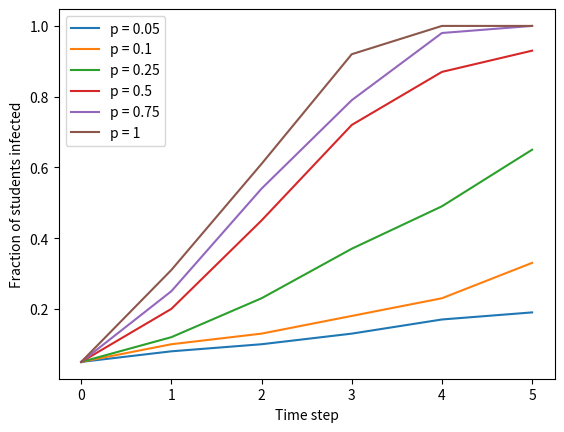
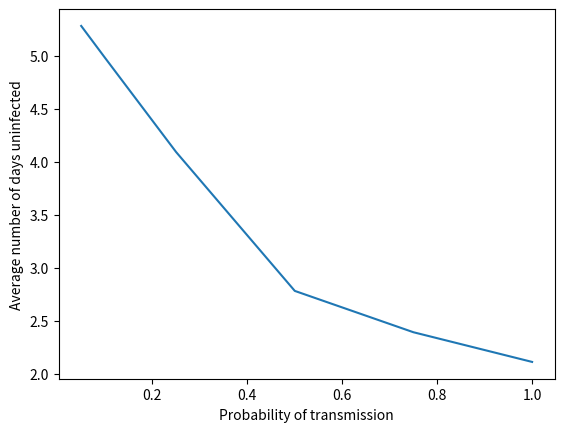

Recreate these plots in Python, in order. (Note: this script raises an exception after producing the figures.)
import random
import math
import matplotlib.pyplot as plt

# For reproducability
random.seed(100)


# For debugging

def pretty_print(room):
    '''Generates printable string of room layout and infection status'''
    result = ''
    for row in range(len(room)):
        result += '\t'.join([str(seat) for seat in room[row]]) + '\n'
    return result


# Simulation function

def room_flu_simulate(r_dim, c_dim, d, p):
    '''Run simulation on (r_dim x c_dim) room
    for d days with transmission probability p.'''
    
    # 0 = uninfected, 1 = sick
    room_log = [[[0 for j in range(c_dim)] for i in range(r_dim)] for t in range(d+1)]

    # Pick one student at random to catch the flu
    source = (random.randrange(0, r_dim), random.randrange(0, c_dim))
    room_log[0][source[0]][source[1]] = 1

    print("t = 0:")
    print(pretty_print(room_log[0]))

    current_room = room_log[0]
    for t in range(1, d+1):
        # Get state of each seat for time step t
        new_room = room_log[t]
        for row in range(r_dim):
            for col in range(c_dim):
                if current_room[row][col] == 0: # student uninfected
                    num_sick = 0
                    # count sick neighbors
                    for dr in (-1, 0, 1):
                        for dc in (-1, 0, 1):
                            # don't count yourself, stay within the grid,
                            # and neighbor is sick
                            if (dr, dc) != (0, 0) \
                                    and row + dr >= 0 and row + dr < r_dim \
                                    and col + dc >= 0 and col + dc < c_dim \
                                    and current_room[row + dr][col + dc] == 1:
                                num_sick += 1
                    if num_sick > 0:
                        # Calculate transmission probability
                        p_transmission = 1 - ((1-p)**num_sick)
                        rand = random.random()
                        if (rand < p_transmission):
                            new_room[row][col] = 1
                else: # student infected
                    new_room[row][col] = 1
        
        # Update room to this new state
        current_room = room_log[t]
        
        # Print result (for debugging)
        print("t = " + str(t) + ":")
        print(pretty_print(room_log[t]))

    # Return result (for stat analysis)
    return room_log


# Constants

# (row, column) dimensions of room
r_dim = 4
c_dim = 5
# number of days to run simulation
d = 5
# list of probabilities of transmission to adjacent student
p_list = (0.05, 0.1, 0.25, 0.5, 0.75, 1)

# Number of trials for each set of parameters
num_trials = 5


def run_simulation():
    '''Runs the simulation'''
    
    # Set up figures
    f1 = plt.figure(1) # For plotting infections over time
    plt.xlabel("Time step")
    plt.ylabel("Fraction of students infected")
    f2 = plt.figure(2) # For plotting average number of days uninfected
    plt.xlabel("Probability of transmission")
    plt.ylabel("Average number of days uninfected")
    
    # Generate list of param combos we're interested in
    param_combos = [(r_dim, c_dim, d, p) for p in p_list]
    
    uninfected_overall_avgs = []
    # For each param combo:
    for params in param_combos:
        # Run the simulation num_trials times with this set of params
        print('\n\n*** params = ' + str(params) + ' ***\n')
        room_logs = []
        for trial in range(num_trials):
            room_logs.append(room_flu_simulate(*params))
            
        # Compile stats over all trials
        
        # Total infected at each time step
        infected_fracs = []
        for room_log in room_logs:
            infected = [0 for i in range(d+1)]
            for t in range(d+1):
                for row in range(r_dim):
                    for col in range(c_dim):
                        if room_log[t][row][col] == 1:
                            infected[t] += 1
            infected_frac = [1.0*infected[i] / (r_dim * c_dim) for i in range(len(infected))]
            infected_fracs.append(infected_frac)
        infected_fracs_mean = []
        for i in range(d+1): # For each time step
            # Get the number infected in each of the trials
            infected_i = [infected_fracs[j][i] for j in range(len(infected_fracs))]
            # Calculate and record the average number infected over all trials
            infected_fracs_mean.append(sum(infected_i) / len(infected_i))
        # TODO standard deviation also?
        plt.figure(1)
        plt.plot(range(d+1), infected_fracs_mean, label=('p = ' + str(params[3])))
        print("Average fraction of infections over time: " + str(infected_fracs_mean))
        
        # Average number of days uninfected
        uninfected_avgs = []
        for room_log in room_logs:
            uninfected_days = 0;
            for row in range(r_dim):
                for col in range(c_dim):
                    history = [room_log[t][row][col] for t in range(d+1)]
                    uninfected_days += history.count(0)
            uninfected_days /= (r_dim * c_dim) # average over total number of students
            print("Average number of days uninfected: " + str(uninfected_days))
            uninfected_avgs.append(uninfected_days)
        uninfected_overall_avgs.append(sum(uninfected_avgs) / len(uninfected_avgs))
        
    # Plot pretty graphs
    plt.figure(1)
    plt.legend()
    plt.figure(2)
    plt.plot(p_list, uninfected_overall_avgs)
    plt.show()
    
    # Save the figures
    f1.savefig('simple-example-data/infections_over_time.pdf')
    f2.savefig('simple-example-data/avg_days_uninfected.pdf')



# Run the simulation!
run_simulation()

